Labelled photos from "dataset", an image-classification folder in Alimiji/Computer_Vision_Project3. The possible labels are: avion, bateau, voiture.

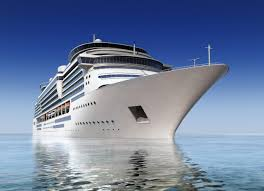
Label: bateau

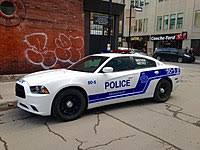
Label: voiture

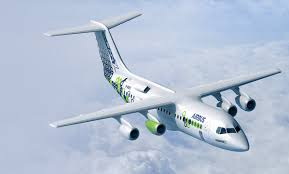
Label: avion

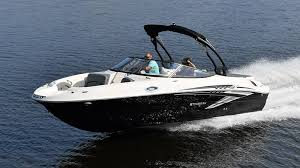
Label: bateau

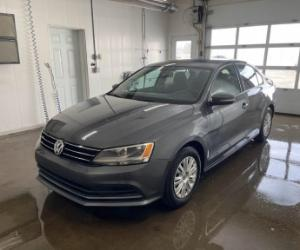
Label: voiture

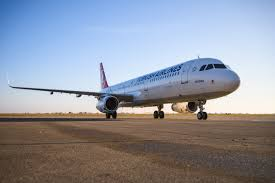
Label: avion
